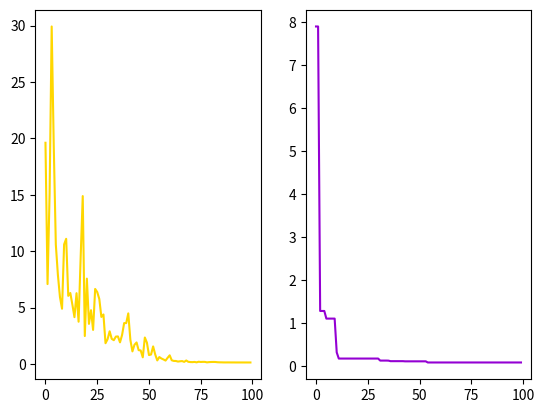

Write Python code to recreate this figure.
from pprint import pprint
from matplotlib import pyplot as plt

import numpy as np


class GSA:
    def __init__(self, pop_size=1, dimension=1, max_iter=100):
        self.cost_func = None

        self.alpha = 0.1
        self.G = 0.9
        self.max_iter = max_iter
        self.pop_size = pop_size
        self.dimension = dimension
        self.best_so_far = None

        self.X = np.random.rand(pop_size, dimension)
        self.V = np.random.rand(pop_size, dimension)
        self.f = np.full((pop_size, dimension), None)  # None  # Will become a list inside cal_f
        self.a = np.full((pop_size, dimension), None)
        self.q = np.full((pop_size, 1), None)
        self.M = np.full((pop_size, 1), None)
        self.cost_matrix = np.full((pop_size, 1), None)

    # Evaluate a single x (x_i)
    def evaluate(self, args):
        return self.cost_func(args)

    # Generate the cost of all particles
    def gen_cost_matrix(self):
        for i, x in enumerate(self.X):
            self.cost_matrix[i] = self.evaluate(x)

    def cal_q(self):

        best = np.min(self.cost_matrix)
        worst = np.max(self.cost_matrix)

        self.q = (self.cost_matrix - worst) / best - worst

    def cal_m(self):
        self.M = self.q / np.sum(self.q)

    def cal_f(self):
        costs = self.cost_matrix.copy()
        costs.sort(axis=0)
        costs = costs

        for i in range(self.pop_size):
            f = None
            for cost in costs:
                j = int(np.where(self.cost_matrix == cost)[0])

                dividend = float(self.M[i] * self.M[j])
                divisor = np.sqrt(np.sum((self.X[i] - self.X[j]) ** 2)) + np.finfo('float').eps
                if f is None:
                    f = self.G * (dividend / divisor) * (self.X[j] - self.X[i])
                else:
                    f = f + self.G * (dividend / divisor) * (self.X[j] - self.X[i])

            self.f[i] = np.random.uniform(0, 1) * f

    def cal_a(self):
        for i in range(self.pop_size):
            self.a[i] = self.f[i] / self.M[i]

    def cal_v(self):
        self.V = (np.random.uniform(0, 1) * self.V) + self.a

    def move(self):
        self.X = self.X + self.V

    def update_g(self, iteration):
        self.G = self.G * np.e ** (- self.alpha * (iteration / self.max_iter))

    def show_results(self):
        print('Best seen so far is located at:', self.best_so_far, 'Cost:', self.evaluate(self.best_so_far))

    def update_best_so_far(self):
        best = np.min(self.cost_matrix)
        index = int(np.where(self.cost_matrix == best)[0])
        if self.best_so_far is None or self.evaluate(self.best_so_far) > self.evaluate(self.X[index]):
            self.best_so_far = self.X[index]

    def start(self):
        _iter = 0
        avg = []
        bsf = []
        while _iter < self.max_iter:
            self.gen_cost_matrix()
            self.cal_q()
            self.cal_m()
            self.update_g(_iter)
            self.cal_f()
            self.cal_a()
            self.cal_v()
            self.move()
            self.update_best_so_far()

            avg.append(sum(self.cost_matrix) / len(self.cost_matrix))
            bsf.append(self.evaluate(self.best_so_far))

            _iter += 1
        else:
            self.show_results()
            plt.figure()
            avg_plt = plt.subplot(1, 2, 1)
            avg_plt.plot(avg, color='gold')
            bsf_plt = plt.subplot(1, 2, 2)
            bsf_plt.plot(bsf, color='darkviolet')
            plt.show()


# Minimize function
def rosenbrock(args):
    x, y = args
    a = 1
    b = 100
    return (a - x) ** 2 + b * (y - x ** 2) ** 2


gsa = GSA(pop_size=20, dimension=2, max_iter=100)
gsa.cost_func = rosenbrock
gsa.start()
